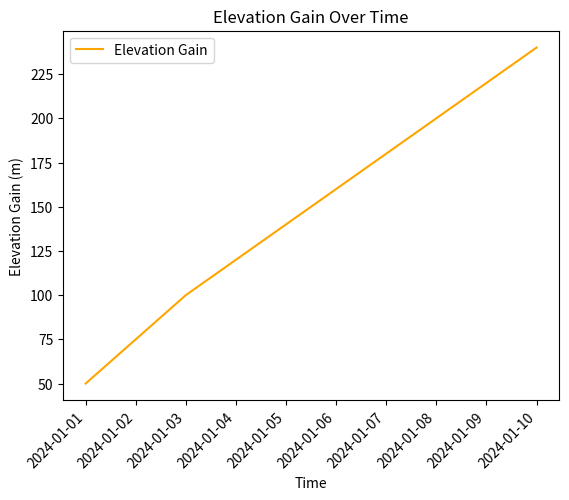

Write Python code to recreate this figure. (Note: this script raises an exception after producing the figure.)
import matplotlib.pyplot as plt
import os

def generate_plot(df, output_dir):
    # Print all column names for debugging
    print("DataFrame columns:", df.columns)
    
    # Assuming 'total_elevation_gain' is the correct column for elevation gain
    if 'total_elevation_gain' not in df.columns or 'start_date_local' not in df.columns:
        print("Column 'total_elevation_gain' or 'start_date_local' not found in DataFrame")
        return

    # Generate the plot
    plt.figure()
    plt.plot(df['start_date_local'], df['total_elevation_gain'], label='Elevation Gain', color='orange')
    plt.title('Elevation Gain Over Time')
    plt.xlabel('Time')
    plt.ylabel('Elevation Gain (m)')
    plt.legend()




    plt.xticks(rotation=45, ha='right')
    plt.xticks(rotation=45, ha="right")

    # Save the plot
    plot_path = os.path.join(output_dir, 'elevation_gain_over_time.png')
    plt.savefig(plot_path)
    print(f"Elevation Gain Over Time plot saved to {plot_path}")

if __name__ == "__main__":
    # Example DataFrame for testing
    import pandas as pd
    data = {
        'start_date_local': pd.date_range(start='2024-01-01', periods=10, freq='D'),
        'total_elevation_gain': [50, 75, 100, 120, 140, 160, 180, 200, 220, 240]  # Mock data for elevation gain
    }
    df = pd.DataFrame(data)
    output_dir = "output"
    generate_plot(df, output_dir)
